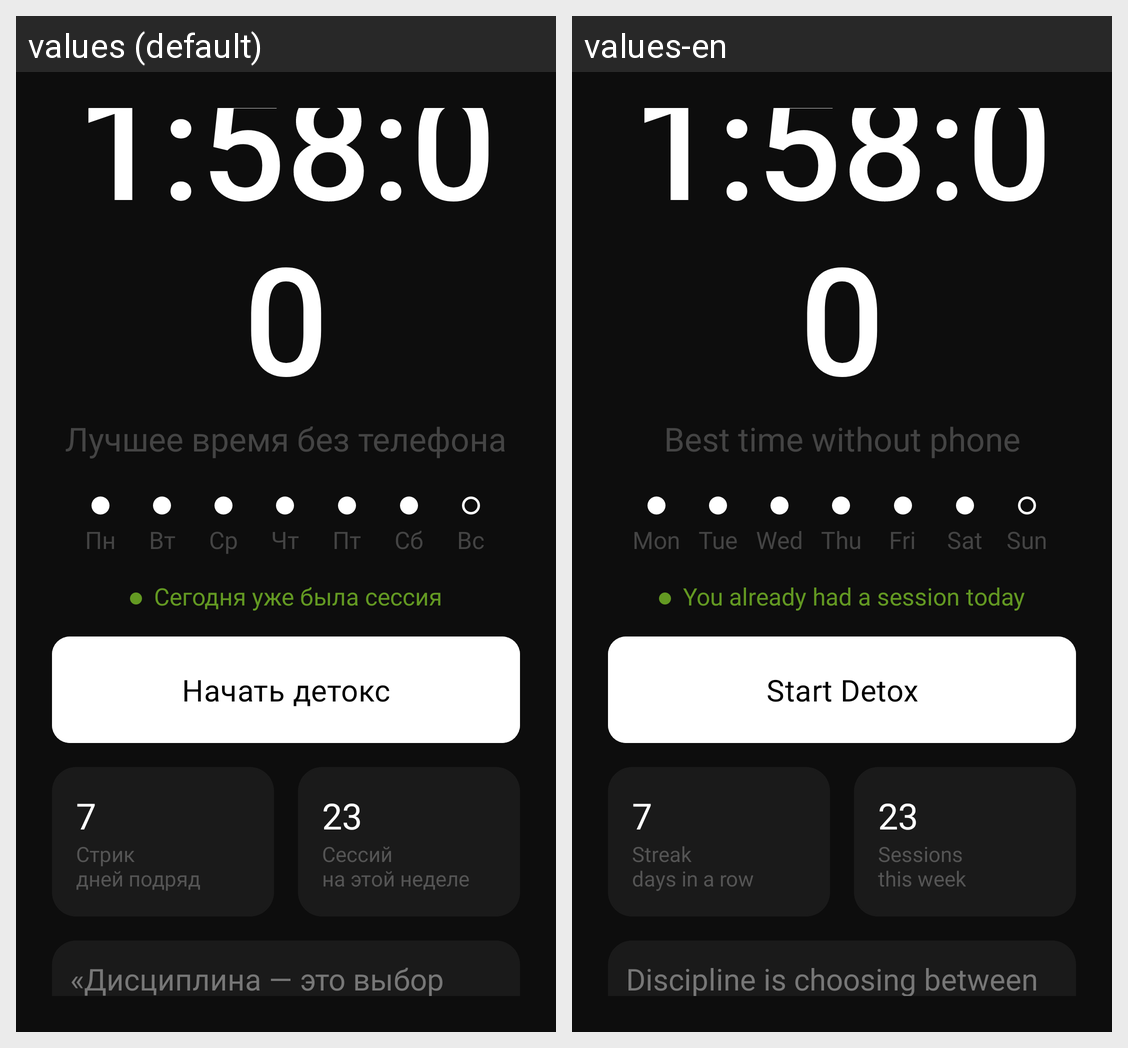

Locale-by-locale string values for the Android screen shown in this grid:
Android screen res/layout/fragment_home.xml rendered under 2 locales, left to right: values (default), values-en. Device: Nexus 5 (rendered at 1080×1920; each locale shown at half size, 540×960, under a caption strip naming it); theme Theme.BoredomFocus.
Strings drawn on this screen, with the default value and each locale's value (text and hints the layout hard-codes, and strings that could not be matched under every locale, appear in the picture but are not listed):

home_best_time_without_phone
  values: Лучшее время без телефона
  values-en: Best time without phone

day_mon
  values: Пн
  values-en: Mon

day_tue
  values: Вт
  values-en: Tue

day_wed
  values: Ср
  values-en: Wed

day_thu
  values: Чт
  values-en: Thu

day_fri
  values: Пт
  values-en: Fri

day_sat
  values: Сб
  values-en: Sat

day_sun
  values: Вс
  values-en: Sun

home_session_today
  values: Сегодня уже была сессия
  values-en: You already had a session today

home_start_detox
  values: Начать детокс
  values-en: Start Detox

home_streak_days
  values: Стрик
      дней подряд
  values-en: Streak
      days in a row

home_sessions_this_week
  values: Сессий
      на этой неделе
  values-en: Sessions
      this week

quote_text
  values: «Дисциплина — это выбор между тем, чего хочешь сейчас, и тем, чего хочешь больше всего»
  values-en: Discipline is choosing between what you want now and what you want most.
